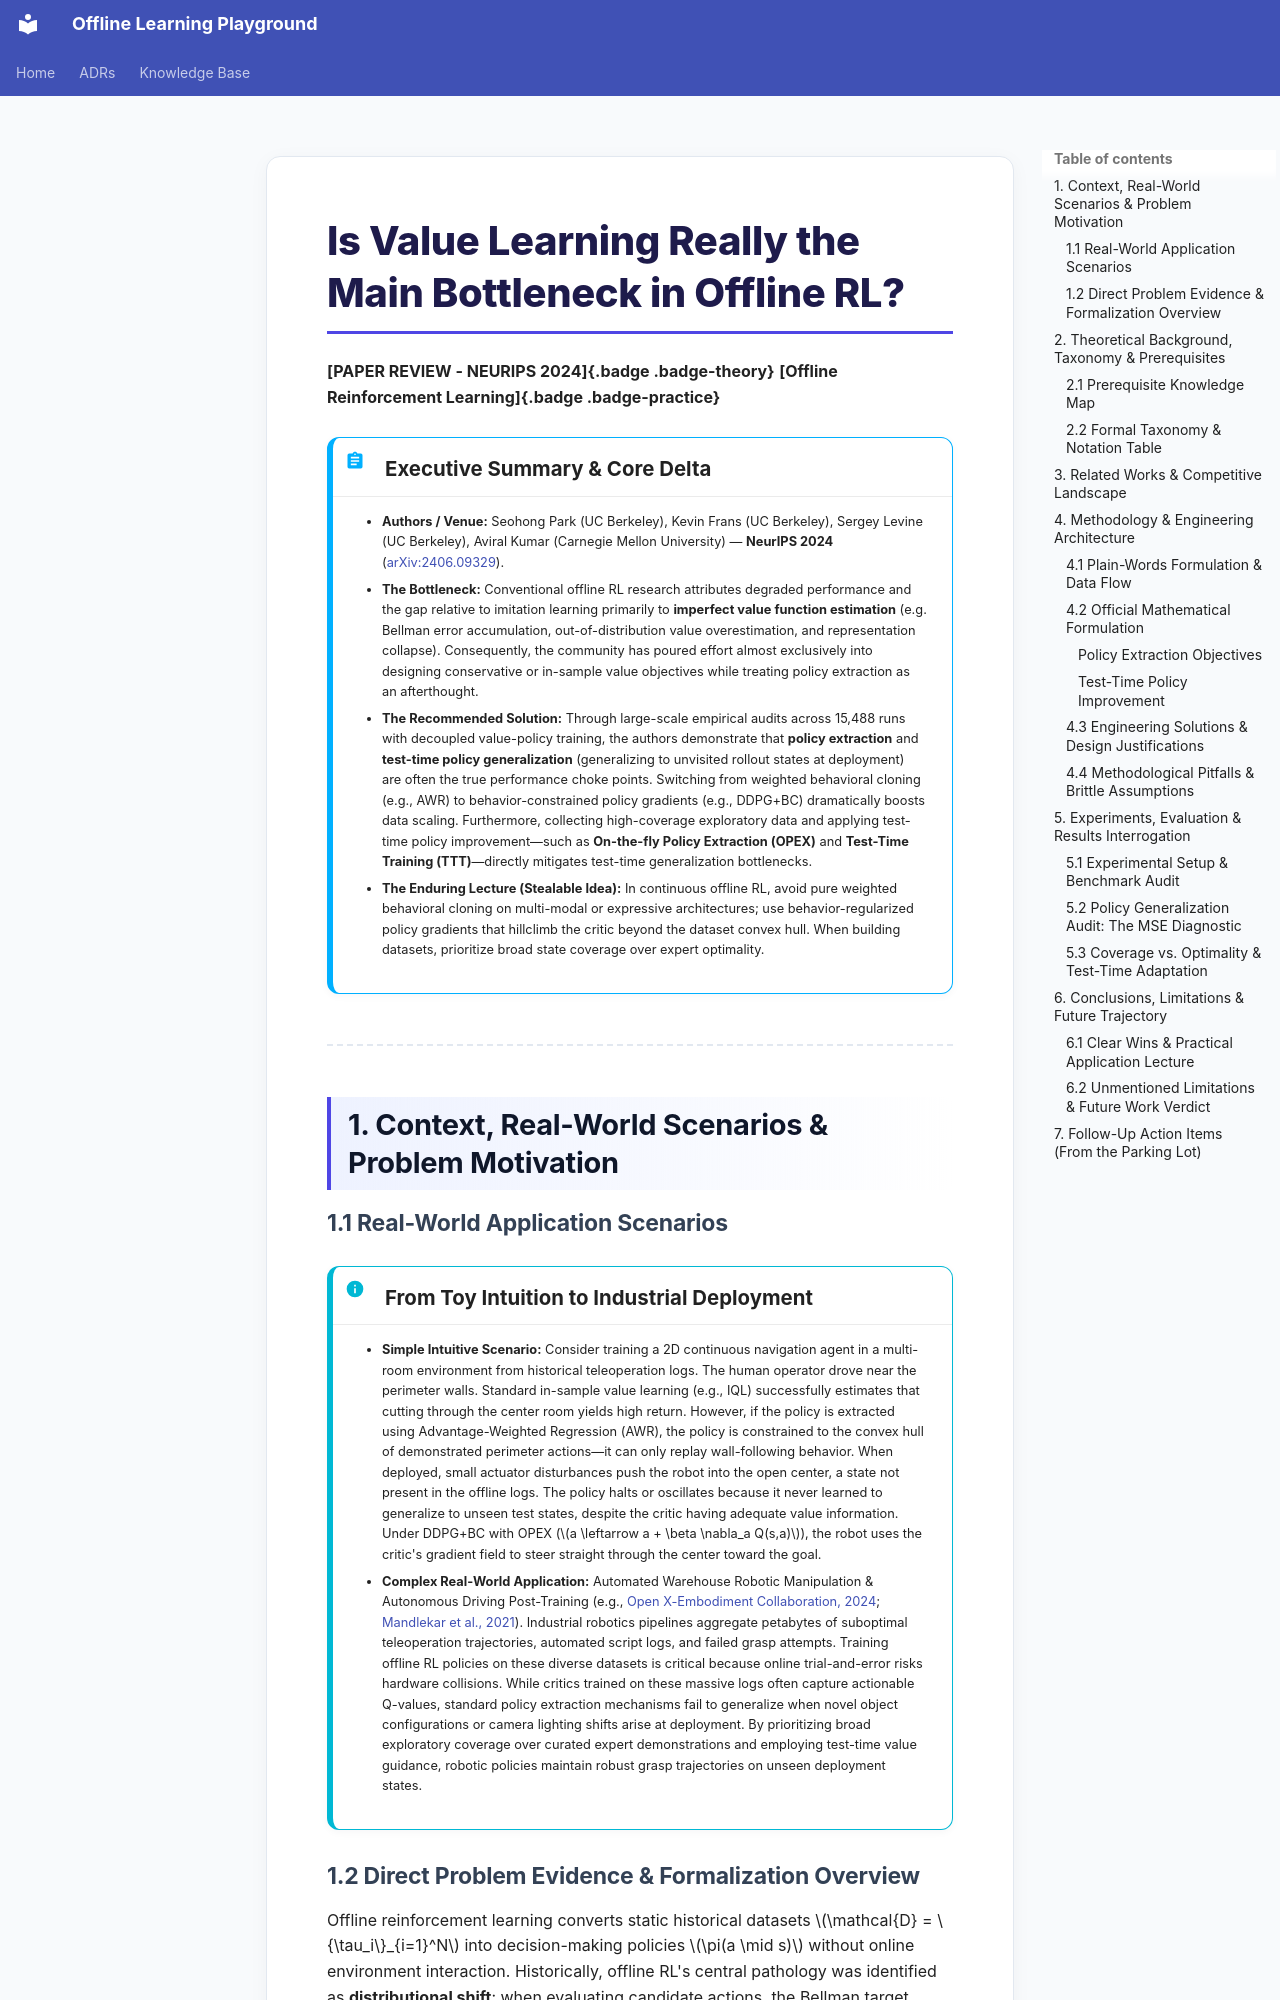

repository: szelesteya/offline-learning-playground · page: knowledge_base/research/value_learning_bottleneck_park_et_al_2024/notes/index.html · generator: mkdocs

# Is Value Learning Really the Main Bottleneck in Offline RL?

**[PAPER REVIEW - NEURIPS 2024]{.badge .badge-theory}** **[Offline Reinforcement Learning]{.badge .badge-practice}**

!!! abstract "Executive Summary & Core Delta"
    - **Authors / Venue:** Seohong Park (UC Berkeley), Kevin Frans (UC Berkeley), Sergey Levine (UC Berkeley), Aviral Kumar (Carnegie Mellon University) — **NeurIPS 2024** ([arXiv:2406.09329](https://arxiv.org/abs/2406.09329)).
    - **The Bottleneck:** Conventional offline RL research attributes degraded performance and the gap relative to imitation learning primarily to **imperfect value function estimation** (e.g. Bellman error accumulation, out-of-distribution value overestimation, and representation collapse). Consequently, the community has poured effort almost exclusively into designing conservative or in-sample value objectives while treating policy extraction as an afterthought.
    - **The Recommended Solution:** Through large-scale empirical audits across 15,488 runs with decoupled value-policy training, the authors demonstrate that **policy extraction** and **test-time policy generalization** (generalizing to unvisited rollout states at deployment) are often the true performance choke points. Switching from weighted behavioral cloning (e.g., AWR) to behavior-constrained policy gradients (e.g., DDPG+BC) dramatically boosts data scaling. Furthermore, collecting high-coverage exploratory data and applying test-time policy improvement—such as **On-the-fly Policy Extraction (OPEX)** and **Test-Time Training (TTT)**—directly mitigates test-time generalization bottlenecks.
    - **The Enduring Lecture (Stealable Idea):** In continuous offline RL, avoid pure weighted behavioral cloning on multi-modal or expressive architectures; use behavior-regularized policy gradients that hillclimb the critic beyond the dataset convex hull. When building datasets, prioritize broad state coverage over expert optimality.

---

## 1. Context, Real-World Scenarios & Problem Motivation
